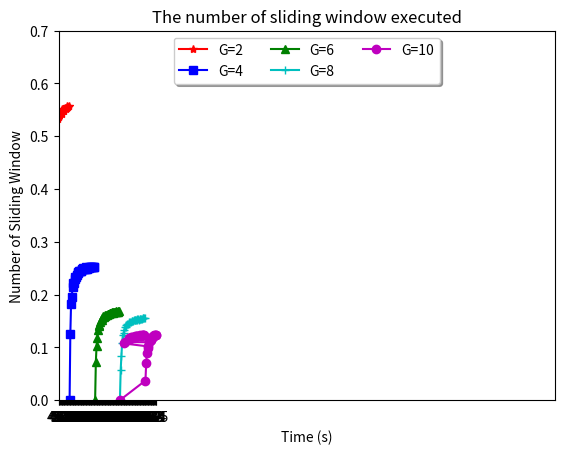

Generate this figure with matplotlib: (Note: this script raises an exception after producing the figure.)

# coding: utf-8

# In[1]:

import matplotlib.pyplot as plt
import pandas as pd

plt.xlabel('Time (s)')
plt.ylabel('Number of Sliding Window')
plt.title('The number of sliding window executed')

plt.xlim(20,700)
plt.ylim(0, 0.7)


time2 = ['14', '34', '54', '74', '94', '114', '134', '155', '175', '195', '215', '235', '255', '275', '296', '316', '336', '356', '376', '396', '416', '437', '457', '477', '497', '517', '537', '557', '577', '598', '618', '638', '658', '678', '698']
execution2 = ['0', '878.000', '617.192', '627.592', '582.155', '598.467', '623.242', '571.223', '564.524', '558.016', '534.238', '527.928', '517.154', '505.651', '515.130', '512.763', '503.094', '508.665', '513.973', '509.868', '514.609', '513.092', '525.623', '532.633', '543.233', '534.064', '524.438', '526.925', '531.022', '522.641', '520.839', '521.744', '523.865', '518.586', '520.569']
processlatency2 = ['0.000', '0.010', '0.019', '0.016', '0.015', '0.012', '0.012', '0.012', '0.013', '0.011', '0.011', '0.012', '0.011', '0.011', '0.011', '0.011', '0.010', '0.010', '0.010', '0.011', '0.010', '0.010', '0.010', '0.010', '0.010', '0.010', '0.010', '0.010', '0.010', '0.010', '0.010', '0.010', '0.009', '0.010', '0.010']
executionlatency2 = ['0.000', '88.343', '495.808', '501.347', '585.767', '552.635', '571.951', '539.961', '545.943', '566.986', '558.054', '555.258', '543.538', '540.410', '536.943', '524.623', '521.096', '517.678', '509.926', '500.203', '500.535', '505.638', '502.163', '499.282', '504.044', '504.940', '503.204', '505.282', '513.157', '507.868', '500.825', '508.430', '509.720', '505.098', '504.339']
swnumber2 = [26.41509433962264, 64.15094339622641, 101.88679245283019, 139.62264150943398, 177.35849056603774, 215.0943396226415, 252.83018867924528, 292.45283018867923, 330.188679245283, 367.92452830188677, 405.66037735849056, 443.39622641509436, 481.1320754716981, 518.8679245283018, 558.4905660377359, 596.2264150943396, 633.9622641509434, 671.6981132075472, 709.433962264151, 747.1698113207547, 784.9056603773585, 824.5283018867924, 862.2641509433962, 900.0, 937.7358490566038, 975.4716981132076, 1013.2075471698113, 1050.9433962264152, 1088.6792452830189, 1128.301886792453, 1166.0377358490566, 1203.7735849056603, 1241.5094339622642, 1279.245283018868, 1316.9811320754718]
transfer2 = [0.0, 0.22447058823529412, 0.2826666666666666, 0.3781621621621621, 0.43302127659574463, 0.4463157894736842, 0.4556417910447761, 0.49238709677419357, 0.4942628571428571, 0.5088, 0.5088, 0.5196255319148936, 0.5287529411764705, 0.5273018181818182, 0.5242702702702703, 0.5313417721518988, 0.53, 0.5288089887640449, 0.5345106382978723, 0.5332121212121212, 0.5442692307692307, 0.535578947368421, 0.5455404814004376, 0.5439999999999999, 0.5425835010060361, 0.5511179883945841, 0.5495418994413408, 0.5480789946140036, 0.5511265164644714, 0.5530434782608695, 0.5516116504854368, 0.5542570532915361, 0.5567416413373859, 0.5553274336283186, 0.5576389684813753]




time4 = ['16', '37', '57', '77', '97', '117', '137', '158', '178', '198', '218', '238', '258', '278', '298', '319', '339', '359', '379', '399', '419', '439', '460', '480', '500', '520', '540', '560', '580', '601', '621', '641', '661', '681', '701']
execution4 = ['0', '222.333', '252.125', '235.429', '237.775', '243.836', '236.256', '237.408', '227.534', '235.680', '234.206', '234.857', '240.843', '246.249', '240.587', '239.137', '243.646', '247.401', '248.351', '241.731', '243.972', '249.203', '250.698', '248.131', '246.443', '244.993', '244.327', '243.961', '245.283', '245.718', '245.473', '246.606', '249.531', '250.189', '249.875']
processlatency4 = ['0.000', '0.056', '0.038', '0.032', '0.028', '0.023', '0.021', '0.020', '0.019', '0.018', '0.017', '0.017', '0.017', '0.018', '0.017', '0.017', '0.016', '0.016', '0.016', '0.016', '0.015', '0.015', '0.015', '0.015', '0.015', '0.015', '0.015', '0.014', '0.015', '0.015', '0.015', '0.015', '0.014', '0.014', '0.014']
executionlatency4 = ['0.000', '241.895', '245.963', '236.795', '193.201', '197.678', '189.563', '200.923', '215.226', '227.531', '232.733', '230.859', '226.592', '228.701', '230.359', '239.131', '235.974', '241.224', '240.492', '239.049', '238.382', '239.222', '237.466', '238.191', '238.418', '238.828', '240.274', '239.801', '238.166', '237.650', '236.928', '234.715', '235.291', '233.982', '238.869']
swnumber4 = [66.66666666666667, 154.16666666666666, 237.5, 320.8333333333333, 404.1666666666667, 487.5, 570.8333333333334, 658.3333333333334, 741.6666666666666, 825.0, 908.3333333333334, 991.6666666666666, 1075.0, 1158.3333333333333, 1241.6666666666667, 1329.1666666666667, 1412.5, 1495.8333333333333, 1579.1666666666667, 1662.5, 1745.8333333333333, 1829.1666666666667, 1916.6666666666667, 2000.0, 2083.3333333333335, 2166.6666666666665, 2250.0, 2333.3333333333335, 2416.6666666666665, 2504.1666666666665, 2587.5, 2670.8333333333335, 2754.1666666666665, 2837.5, 2920.8333333333335]
transfer4 = [0.0, 0.12454054054054055, 0.18189473684210525, 0.1944935064935065, 0.21377319587628862, 0.22153846153846155, 0.22283211678832113, 0.22967088607594935, 0.2329887640449438, 0.23272727272727273, 0.23779816513761468, 0.24201680672268908, 0.24111627906976743, 0.24448920863309354, 0.2454765100671141, 0.2437617554858934, 0.2446725663716814, 0.24869080779944291, 0.24772559366754615, 0.24974436090225563, 0.24882100238663485, 0.24929384965831433, 0.24918260869565215, 0.252, 0.24883199999999997, 0.25033846153846157, 0.25066666666666665, 0.2530285714285714, 0.2512551724137931, 0.25205990016638935, 0.2513623188405797, 0.25160686427457096, 0.25270801815431165, 0.2528986784140969, 0.2522567760342368]




time6 = ['22', '42', '62', '82', '102', '122', '142', '162', '183', '203', '223', '243', '263', '283', '303', '323', '344', '364', '384', '404', '424', '444', '464', '484', '504', '525', '545', '565', '585', '605', '625', '645', '665', '685']
execution6 = ['0', '167.450', '142.644', '152.909', '153.798', '159.673', '166.302', '171.804', '169.663', '172.057', '171.674', '168.858', '164.262', '168.472', '166.926', '170.402', '170.997', '175.650', '177.941', '173.837', '172.606', '175.495', '173.928', '172.021', '171.978', '172.036', '173.822', '173.048', '172.233', '171.408', '170.901', '169.837', '168.297', '167.899']
processlatency6 = ['0.000', '0.027', '0.029', '0.028', '0.027', '0.027', '0.027', '0.026', '0.024', '0.023', '0.023', '0.023', '0.022', '0.022', '0.022', '0.022', '0.022', '0.022', '0.022', '0.022', '0.021', '0.021', '0.021', '0.021', '0.021', '0.021', '0.021', '0.021', '0.021', '0.021', '0.020', '0.020', '0.020', '0.020']
executionlatency6 = ['0.000', '75.987', '103.973', '109.423', '138.004', '129.919', '133.034', '141.517', '146.385', '139.731', '140.015', '136.497', '134.845', '138.899', '139.918', '143.944', '145.160', '146.695', '147.826', '146.201', '147.432', '145.660', '144.840', '143.210', '144.132', '143.714', '146.115', '144.360', '143.498', '145.070', '145.599', '144.776', '143.699', '145.274']
swnumber6 = [137.5, 262.5, 387.5, 512.5, 637.5, 762.5, 887.5, 1012.5, 1143.75, 1268.75, 1393.75, 1518.75, 1643.75, 1768.75, 1893.75, 2018.75, 2150.0, 2275.0, 2400.0, 2525.0, 2650.0, 2775.0, 2900.0, 3025.0, 3150.0, 3281.25, 3406.25, 3531.25, 3656.25, 3781.25, 3906.25, 4031.25, 4156.25, 4281.25]
transfer6 = [0.0, 0.07314285714285713, 0.1032258064516129, 0.11863414634146342, 0.13301960784313724, 0.14059016393442622, 0.1424225352112676, 0.1485432098765432, 0.1524808743169399, 0.1525911330049261, 0.15497757847533633, 0.1590781893004115, 0.15768821292775664, 0.15920848056537104, 0.16221782178217822, 0.16089164086687308, 0.16148837209302325, 0.16316483516483515, 0.16333333333333333, 0.16411881188118813, 0.1648301886792453, 0.1649009009009009, 0.16551724137931034, 0.16608264462809919, 0.1655873015873016, 0.16627809523809525, 0.16675229357798166, 0.16673982300884957, 0.16760341880341884, 0.16798677685950414, 0.1675264, 0.16788837209302326, 0.1686135338345865, 0.16854890510948906]



time8 = ['11', '32', '52', '72', '92', '112', '132', '152', '173', '193', '213', '233', '253', '273', '293', '313', '333', '354', '374', '394', '414', '434', '454', '474', '494', '515', '535', '555', '575', '595', '615', '635', '655', '675', '696']
execution8 = ['0', '395.800', '191.074', '165.467', '157.164', '142.083', '150.899', '146.493', '143.186', '135.264', '133.789', '135.615', '140.336', '136.848', '133.376', '135.455', '134.785', '137.212', '136.037', '136.979', '137.077', '140.287', '139.311', '140.208', '140.242', '137.927', '138.727', '137.548', '137.830', '136.979', '135.959', '134.537', '133.972', '134.127', '133.241']
processlatency8 = ['0.000', '0.076', '0.068', '0.051', '0.048', '0.044', '0.042', '0.039', '0.038', '0.038', '0.037', '0.036', '0.036', '0.036', '0.035', '0.037', '0.037', '0.036', '0.036', '0.036', '0.036', '0.036', '0.035', '0.035', '0.034', '0.034', '0.034', '0.033', '0.033', '0.033', '0.033', '0.033', '0.033', '0.032', '0.032']
executionlatency8 = ['0.000', '87.195', '116.214', '105.905', '109.684', '105.508', '112.131', '120.412', '124.695', '120.401', '119.711', '116.870', '118.281', '115.973', '115.917', '113.015', '111.424', '112.136', '109.975', '112.516', '111.559', '113.636', '113.819', '114.187', '113.878', '114.402', '115.413', '116.189', '116.772', '116.805', '117.039', '117.288', '116.445', '116.228', '116.404']
swnumber8 = [73.33333333333333, 213.33333333333334, 346.6666666666667, 480.0, 613.3333333333334, 746.6666666666666, 880.0, 1013.3333333333334, 1153.3333333333333, 1286.6666666666667, 1420.0, 1553.3333333333333, 1686.6666666666667, 1820.0, 1953.3333333333333, 2086.6666666666665, 2220.0, 2360.0, 2493.3333333333335, 2626.6666666666665, 2760.0, 2893.3333333333335, 3026.6666666666665, 3160.0, 3293.3333333333335, 3433.3333333333335, 3566.6666666666665, 3700.0, 3833.3333333333335, 3966.6666666666665, 4100.0, 4233.333333333333, 4366.666666666667, 4500.0, 4640.0]
transfer8 = [0.0, 0.056249999999999994, 0.08307692307692306, 0.1075, 0.12326086956521737, 0.12696428571428572, 0.13363636363636364, 0.13855263157894737, 0.13838150289017342, 0.1417616580310881, 0.14450704225352112, 0.14446351931330473, 0.1458498023715415, 0.14835164835164835, 0.14744027303754267, 0.1489456869009585, 0.15027027027027026, 0.15, 0.1506417112299465, 0.1516751269035533, 0.15173913043478263, 0.15262672811059905, 0.1526431718061674, 0.15227848101265823, 0.15303643724696356, 0.15343689320388348, 0.15274766355140187, 0.15405405405405406, 0.1543304347826087, 0.1542857142857143, 0.15453658536585366, 0.15505511811023623, 0.1547175572519084, 0.1552, 0.1554310344827586]




time10 = ['11', '31', '51', '71', '91', '111', '132', '152', '172', '192', '212', '232', '253', '273', '293', '313', '333', '353', '373', '393', '414', '434', '454', '474', '494', '514', '534', '554', '575', '595', '615', '635', '655', '675', '695']
execution10 = ['0', '225.600', '186.630', '145.091', '136.049', '127.574', '123.955', '121.615', '120.808', '119.157', '120.084', '121.811', '121.368', '122.495', '121.276', '119.305', '118.459', '117.824', '117.225', '117.660', '116.364', '114.931', '114.469', '113.220', '112.596', '114.213', '114.437', '114.050', '114.141', '113.824', '113.888', '114.589', '114.189', '114.393', '114.478']
processlatency10 = ['0.000', '0.286', '0.116', '0.085', '0.080', '0.069', '0.064', '0.061', '0.058', '0.054', '0.053', '0.053', '0.052', '0.050', '0.050', '0.051', '0.051', '0.051', '0.050', '0.050', '0.050', '0.050', '0.050', '0.050', '0.049', '0.049', '0.049', '0.049', '0.048', '0.048', '0.048', '0.048', '0.048', '0.048', '0.047']
executionlatency10 = ['0.000', '34.216', '83.030', '85.016', '76.200', '79.937', '80.918', '79.973', '82.083', '82.501', '79.595', '77.907', '77.863', '79.270', '82.131', '81.458', '83.991', '85.865', '86.061', '86.558', '86.076', '88.045', '88.799', '87.248', '88.053', '87.711', '88.020', '88.925', '88.734', '88.680', '88.964', '89.286', '88.685', '88.678', '88.722']
swnumber10 = [91.66666666666667, 258.3333333333333, 425.0, 591.6666666666666, 758.3333333333334, 925.0, 1100.0, 1266.6666666666667, 1433.3333333333333, 1600.0, 1766.6666666666667, 1933.3333333333333, 2108.3333333333335, 2275.0, 2441.6666666666665, 2608.3333333333335, 2775.0, 2941.6666666666665, 3108.3333333333335, 3275.0, 3450.0, 3616.6666666666665, 3783.3333333333335, 3950.0, 4116.666666666667, 4283.333333333333, 4450.0, 4616.666666666667, 4791.666666666667, 4958.333333333333, 5125.0, 5291.666666666667, 5458.333333333333, 5625.0, 5791.666666666667]
transfer10 = [0.0, 0.03716129032258065, 0.0700235294117647, 0.08923943661971832, 0.09874285714285713, 0.10170810810810811, 0.10734545454545455, 0.10989473684210527, 0.10984186046511628, 0.11220000000000001, 0.1146566037735849, 0.11470344827586207, 0.11611067193675889, 0.11730989010989011, 0.1167726962457338, 0.11888051118210861, 0.12004324324324324, 0.11944249291784703, 0.12014155495978551, 0.12106259541984733, 0.12048695652173913, 0.12130506912442397, 0.12179735682819383, 0.12151898734177215, 0.12196275303643724, 0.12259610894941635, 0.12253483146067415, 0.12289386281588448, 0.1230135652173913, 0.1223636974789916, 0.12306731707317074, 0.12336377952755906, 0.12346625954198473, 0.12356266666666665, 0.12398503597122303]



plot1 = plt.plot(time2, transfer2,'r*-', label='G=2')
plot2 = plt.plot(time4, transfer4, 'bs-', label='G=4')
plot3 = plt.plot(time6, transfer6, 'g^-', label='G=6')
plot4 = plt.plot(time8, transfer8, 'c+-', label='G=8')
plot5 = plt.plot(time10, transfer10, 'mo-', label='G=10')


plt.legend(loc='upper center', ncol=3, shadow=True,)

plt.savefig('./Fig/DataTransfer.png')

